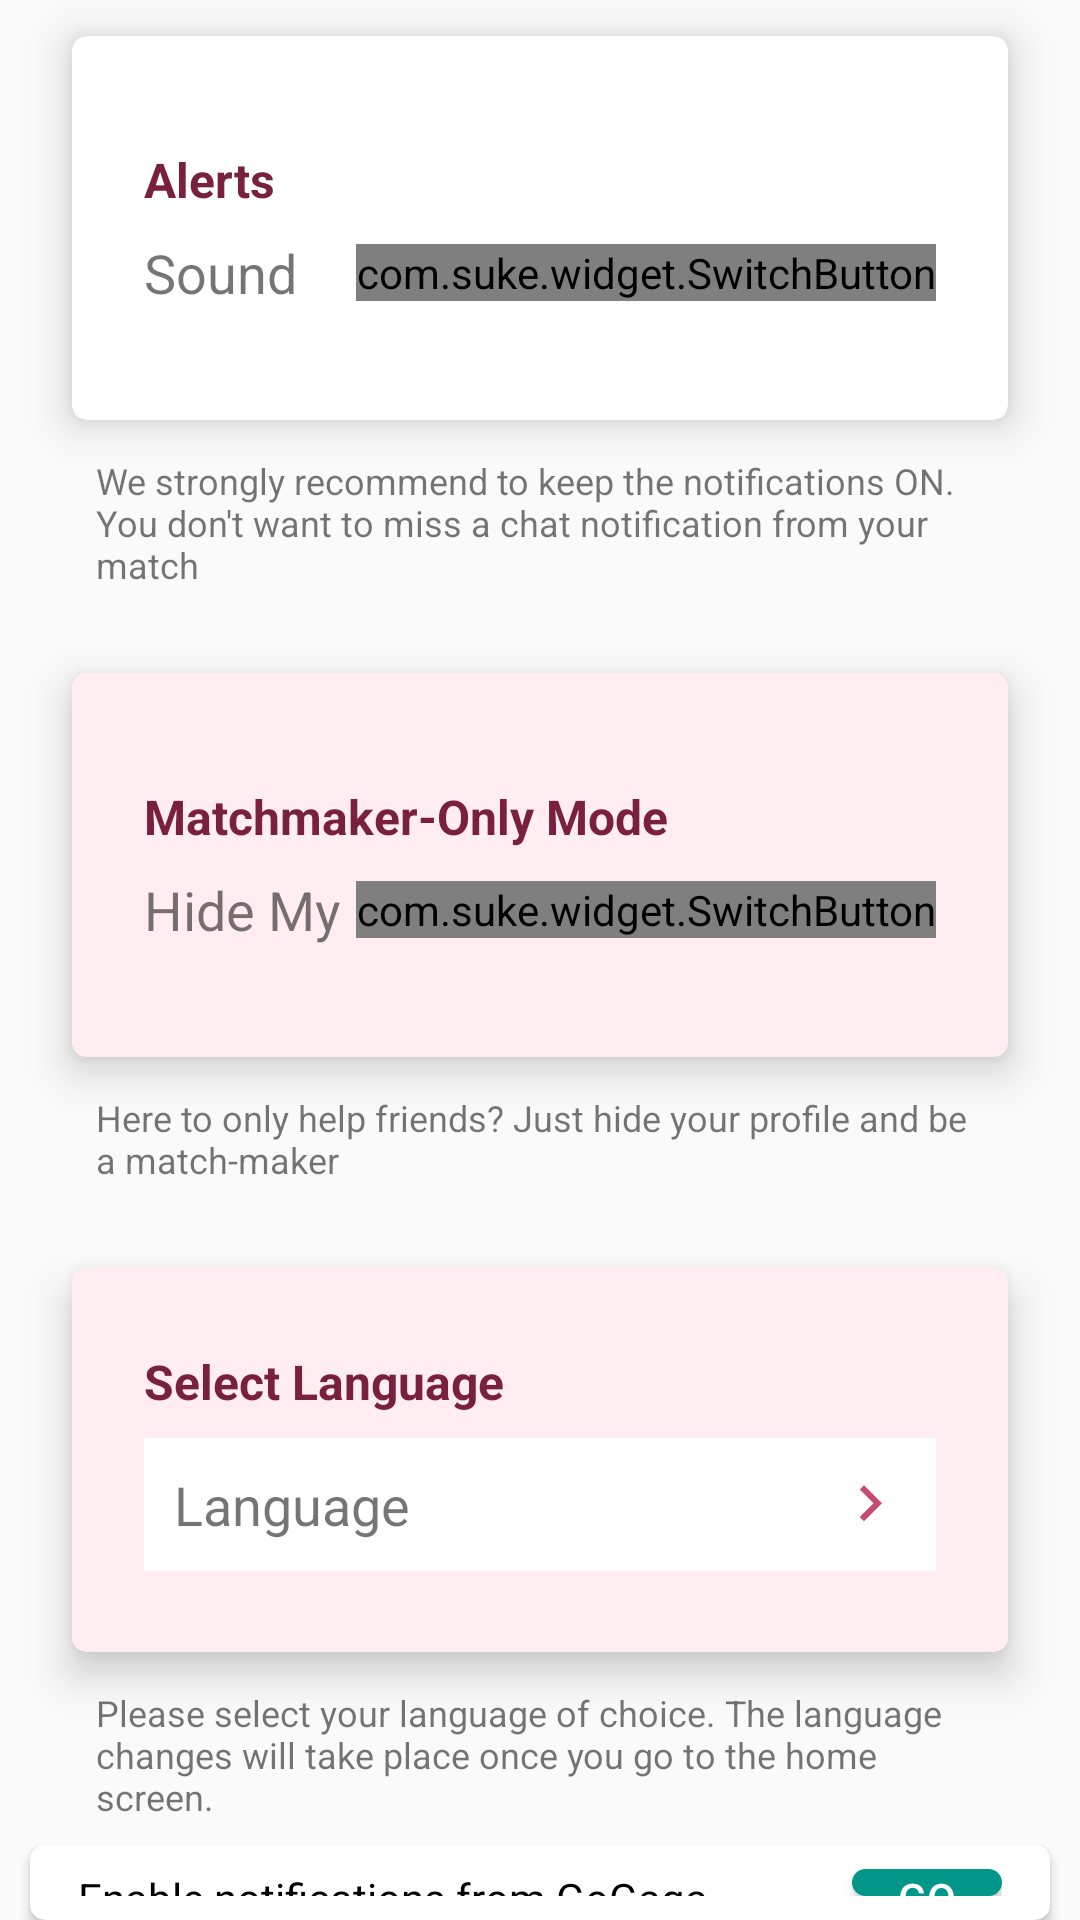

Here is an Android app screen rendered from its layout file. Give the layout XML and the strings, colors and styles it references.
<!-- AndroidManifest.xml: application theme AppTheme -->
<!-- res/layout/layout_preferences_other.xml -->
<?xml version="1.0" encoding="utf-8"?>
<LinearLayout xmlns:android="http://schemas.android.com/apk/res/android"
    xmlns:aapt="http://schemas.android.com/aapt"
    xmlns:app="http://schemas.android.com/apk/res-auto"
    android:id="@+id/otherPreferences"
    android:layout_width="match_parent"
    android:layout_height="match_parent"
    android:orientation="vertical">

    <androidx.cardview.widget.CardView
        android:layout_width="match_parent"
        android:layout_height="wrap_content"
        android:layout_marginStart="16dp"
        android:layout_marginEnd="16dp"
        android:background="@color/white"
        android:padding="12dp"
        app:cardCornerRadius="5dp"
        app:cardElevation="8dp"
        app:cardPreventCornerOverlap="false"
        app:cardUseCompatPadding="true">

        <RelativeLayout
            android:layout_width="match_parent"
            android:layout_height="128dp">

            <View
                android:id="@+id/bgALView"
                android:layout_width="match_parent"
                android:layout_height="wrap_content"
                android:background="@color/pink"
                android:visibility="invisible" />

            <LinearLayout
                android:layout_width="match_parent"
                android:layout_height="wrap_content"
                android:layout_centerInParent="true"
                android:layout_margin="24dp"
                android:orientation="vertical">

                <TextView
                    android:layout_width="wrap_content"
                    android:layout_height="wrap_content"
                    android:text="@string/Alerts"
                    android:textColor="@color/colorPrimaryDark"
                    android:textSize="16sp"
                    android:textStyle="bold" />

                <RelativeLayout
                    android:layout_width="match_parent"
                    android:layout_height="wrap_content"
                    android:layout_marginTop="8sp">

                    <TextView
                        android:layout_width="wrap_content"
                        android:layout_height="wrap_content"
                        android:layout_alignParentStart="true"
                        android:layout_centerVertical="true"
                        android:text="@string/Sound"
                        android:textSize="18sp"
                        android:layout_alignParentLeft="true" />

                    <com.suke.widget.SwitchButton
                        android:id="@+id/alertbutton"
                        android:layout_width="wrap_content"
                        android:layout_height="wrap_content"
                        android:layout_alignParentEnd="true"
                        android:layout_centerVertical="true"
                        app:sb_checked="true"
                        app:sb_checked_color="@color/colorPrimaryDark"
                        android:layout_alignParentRight="true" />
                </RelativeLayout>
            </LinearLayout>
        </RelativeLayout>
    </androidx.cardview.widget.CardView>

    <TextView
        android:layout_width="match_parent"
        android:layout_height="wrap_content"
        android:layout_marginStart="32dp"
        android:layout_marginEnd="32dp"
        android:text="@string/alert_description"
        android:textSize="12sp" />

    <androidx.cardview.widget.CardView
        android:layout_width="match_parent"
        android:layout_height="wrap_content"
        android:layout_marginStart="16dp"
        android:layout_marginTop="16dp"
        android:layout_marginEnd="16dp"
        android:background="@color/white"
        android:padding="12dp"
        app:cardCornerRadius="5dp"
        app:cardElevation="8dp"
        app:cardPreventCornerOverlap="false"
        app:cardUseCompatPadding="true">

        <RelativeLayout
            android:layout_width="match_parent"
            android:layout_height="128dp">

            <View
                android:id="@+id/bgMMView"
                android:layout_width="match_parent"
                android:layout_height="wrap_content"
                android:background="@color/pink"
                android:visibility="visible" />

            <LinearLayout
                android:layout_width="match_parent"
                android:layout_height="wrap_content"
                android:layout_centerInParent="true"
                android:layout_margin="24dp"
                android:orientation="vertical">

                <TextView
                    android:layout_width="wrap_content"
                    android:layout_height="wrap_content"
                    android:text="@string/matchMakerMode"
                    android:textColor="@color/colorPrimaryDark"
                    android:textSize="16sp"
                    android:textStyle="bold" />

                <RelativeLayout
                    android:layout_width="match_parent"
                    android:layout_height="wrap_content"
                    android:layout_marginTop="8sp">

                    <TextView
                        android:layout_width="wrap_content"
                        android:layout_height="wrap_content"
                        android:layout_alignParentStart="true"
                        android:layout_centerVertical="true"
                        android:text="@string/matchmaker_label"
                        android:textSize="18sp"
                        android:layout_alignParentLeft="true" />

                    <com.suke.widget.SwitchButton
                        android:id="@+id/matchbutton"
                        android:layout_width="wrap_content"
                        android:layout_height="wrap_content"
                        android:layout_alignParentEnd="true"
                        android:layout_centerVertical="true"
                        app:sb_checked_color="@color/colorPrimaryDark"
                        android:layout_alignParentRight="true" />
                </RelativeLayout>
            </LinearLayout>
        </RelativeLayout>
    </androidx.cardview.widget.CardView>

    <TextView
        android:layout_width="match_parent"
        android:layout_height="wrap_content"
        android:layout_marginStart="32dp"
        android:layout_marginEnd="32dp"
        android:text="@string/hide_profile_description"
        android:textSize="12sp" />

    <androidx.cardview.widget.CardView
        android:layout_width="match_parent"
        android:layout_height="wrap_content"
        android:layout_marginStart="16dp"
        android:layout_marginTop="16dp"
        android:layout_marginEnd="16dp"
        android:background="@color/white"
        android:padding="12dp"
        app:cardCornerRadius="5dp"
        app:cardElevation="8dp"
        app:cardPreventCornerOverlap="false"
        app:cardUseCompatPadding="true">

        <RelativeLayout
            android:layout_width="match_parent"
            android:layout_height="128dp">

            <View
                android:layout_width="match_parent"
                android:layout_height="wrap_content"
                android:background="@color/pink"
                android:visibility="visible" />

            <LinearLayout
                android:layout_width="match_parent"
                android:layout_height="wrap_content"
                android:layout_centerInParent="true"
                android:layout_margin="24dp"
                android:orientation="vertical">

                <TextView
                    android:layout_width="wrap_content"
                    android:layout_height="wrap_content"
                    android:text="@string/select_language"
                    android:textColor="@color/colorPrimaryDark"
                    android:textSize="16sp"
                    android:textStyle="bold" />

                <RelativeLayout
                    android:id="@+id/rl_language"
                    android:layout_width="match_parent"
                    android:layout_height="wrap_content"
                    android:layout_marginTop="8sp"
                    android:background="@color/white">

                    <TextView
                        android:layout_width="wrap_content"
                        android:layout_height="wrap_content"
                        android:layout_alignParentStart="true"
                        android:layout_centerVertical="true"
                        android:background="@color/white"
                        android:padding="10dp"
                        android:text="@string/language"
                        android:textSize="18sp"
                        android:layout_alignParentLeft="true" />

                    <LinearLayout
                        android:layout_width="wrap_content"
                        android:layout_height="wrap_content"
                        android:layout_alignParentRight="true"
                        android:gravity="center"
                        android:orientation="horizontal"
                        android:padding="10dp">

                        <TextView
                            android:id="@+id/tv_language"
                            android:layout_width="wrap_content"
                            android:layout_height="wrap_content" />

                        <TextView
                            android:id="@+id/arrow"
                            android:layout_width="wrap_content"
                            android:layout_height="wrap_content"
                            android:layout_marginLeft="5dp"
                            android:background="@drawable/ic_keyboard_arrow_right_black_24dp" />
                    </LinearLayout>
                </RelativeLayout>
            </LinearLayout>
        </RelativeLayout>
    </androidx.cardview.widget.CardView>

    <TextView
        android:layout_width="match_parent"
        android:layout_height="wrap_content"
        android:layout_marginStart="32dp"
        android:layout_marginEnd="32dp"
        android:text="@string/select_language_preference"
        android:textSize="12sp" />

    <LinearLayout
        android:id="@+id/whitelist_view"
        android:layout_width="match_parent"
        android:layout_height="wrap_content"
        android:layout_marginTop="8dp"
        android:orientation="vertical">

        <include layout="@layout/cardview_whitelist" />

        <TextView
            android:id="@+id/whitelistDescription"
            android:layout_width="match_parent"
            android:layout_height="wrap_content"
            android:layout_marginStart="32dp"
            android:layout_marginTop="8dp"
            android:layout_marginEnd="32dp"
            android:layout_marginBottom="16dp"
            android:text="@string/whitelist_description"
            android:textSize="12sp" />
    </LinearLayout>
</LinearLayout>
<!-- res/layout/cardview_whitelist.xml (included above) -->
<?xml version="1.0" encoding="utf-8"?>
<androidx.cardview.widget.CardView xmlns:android="http://schemas.android.com/apk/res/android"
    xmlns:aapt="http://schemas.android.com/aapt"
    xmlns:app="http://schemas.android.com/apk/res-auto"
    android:id="@+id/whitelist_cardview"
    android:layout_width="match_parent"
    android:layout_height="wrap_content"
    android:layout_marginStart="10dp"
    android:layout_marginEnd="10dp"
    app:cardCornerRadius="5dp"
    app:cardElevation="2dp">

    <RelativeLayout
        android:layout_width="match_parent"
        android:layout_height="wrap_content"
        android:paddingStart="@dimen/activity_hrizntl_margin"
        android:paddingTop="8dp"
        android:paddingEnd="@dimen/activity_hrizntl_margin"
        android:paddingBottom="8dp">

        <TextView
            android:layout_width="wrap_content"
            android:layout_height="wrap_content"
            android:layout_alignParentStart="true"
            android:layout_centerVertical="true"
            android:text="@string/whitelist_popup_text"
            android:textColor="@color/black"
            android:textSize="14sp"
            android:layout_alignParentLeft="true" />

        <Button
            android:layout_width="50dp"
            android:layout_height="wrap_content"
            android:layout_alignParentEnd="true"
            android:layout_centerVertical="true"
            android:background="@drawable/flames_button_bg"
            android:clickable="true"
            android:elevation="8dp"
            android:focusable="true"
            android:foreground="?attr/selectableItemBackgroundBorderless"
            android:onClick="goToBatteryOptimisation"
            android:text="@string/go"
            android:textColor="@color/white"
            android:layout_alignParentRight="true" />
    </RelativeLayout>
</androidx.cardview.widget.CardView>
<!-- resources referenced by this layout -->
<resources>
  <color name="black">#000</color>
  <color name="colorPrimaryDark">#79203d</color>
  <color name="pink">#ffedf2</color>
  <color name="white">#fff</color>
  <dimen name="activity_hrizntl_margin">16dp</dimen>
  <!-- drawable flames_button_bg (drawable) -->
  <?xml version="1.0" encoding="utf-8"?>
  <selector xmlns:android="http://schemas.android.com/apk/res/android" xmlns:app="http://schemas.android.com/apk/res-auto" xmlns:aapt="http://schemas.android.com/aapt">
      <item android:state_pressed="true">
          <shape android:shape="rectangle">
              <corners android:radius="10dp"/>
              <solid android:color="@color/colorPrimary"/>
              <stroke android:width="1dp" android:color="@color/black"/>
          </shape>
      </item>
      <item android:state_focused="true">
          <shape android:shape="rectangle">
              <corners android:radius="10dp"/>
              <solid android:color="@color/colorPrimary"/>
              <stroke android:width="1dp" android:color="@color/black"/>
          </shape>
      </item>
      <item>
          <shape android:shape="rectangle">
              <corners android:radius="10dp"/>
              <solid android:color="@color/colorPrimary"/>
          </shape>
      </item>
  </selector>
  <!-- drawable ic_keyboard_arrow_right_black_24dp (drawable) -->
  <?xml version="1.0" encoding="utf-8"?>
  <vector xmlns:android="http://schemas.android.com/apk/res/android" xmlns:app="http://schemas.android.com/apk/res-auto" xmlns:aapt="http://schemas.android.com/aapt" android:tint="#c64971" android:height="24dp" android:width="24dp" android:viewportWidth="24" android:viewportHeight="24">
      <path android:fillColor="#ff000000" android:pathData="M8.59,16.34l4.58,-4.59 -4.58,-4.59L10,5.75l6,6 -6,6z"/>
  </vector>
  <string name="Alerts">Alerts</string>
  <string name="Sound">Sound</string>
  <string name="alert_description">We strongly recommend to keep the notifications ON. You don\'t want to miss a chat notification from your match</string>
  <string name="go">Go</string>
  <string name="hide_profile_description">Here to only help friends? Just hide your profile and be a match-maker</string>
  <string name="language">Language</string>
  <string name="matchMakerMode">Matchmaker-Only Mode</string>
  <string name="matchmaker_label">Hide My Profile</string>
  <string name="select_language">Select Language</string>
  <string name="select_language_preference">Please select your language of choice. The language changes will take place once you go to the home screen.</string>
  <string name="whitelist_description">Never miss an update by whitelisting our app from battery optimisation</string>
  <string name="whitelist_popup_text">Enable notifications from GoGaga</string>
  <style name="AppTheme" parent="Theme.AppCompat.Light.NoActionBar">
          
          <item name="colorPrimary">@color/colorPrimary</item>
          <item name="colorPrimaryDark">@color/colorPrimaryDark</item>
          <item name="colorAccent">@color/colorAccent</item>
      </style>
  <color name="colorPrimary">#009688</color>
  <color name="colorAccent">#fff</color>
</resources>
